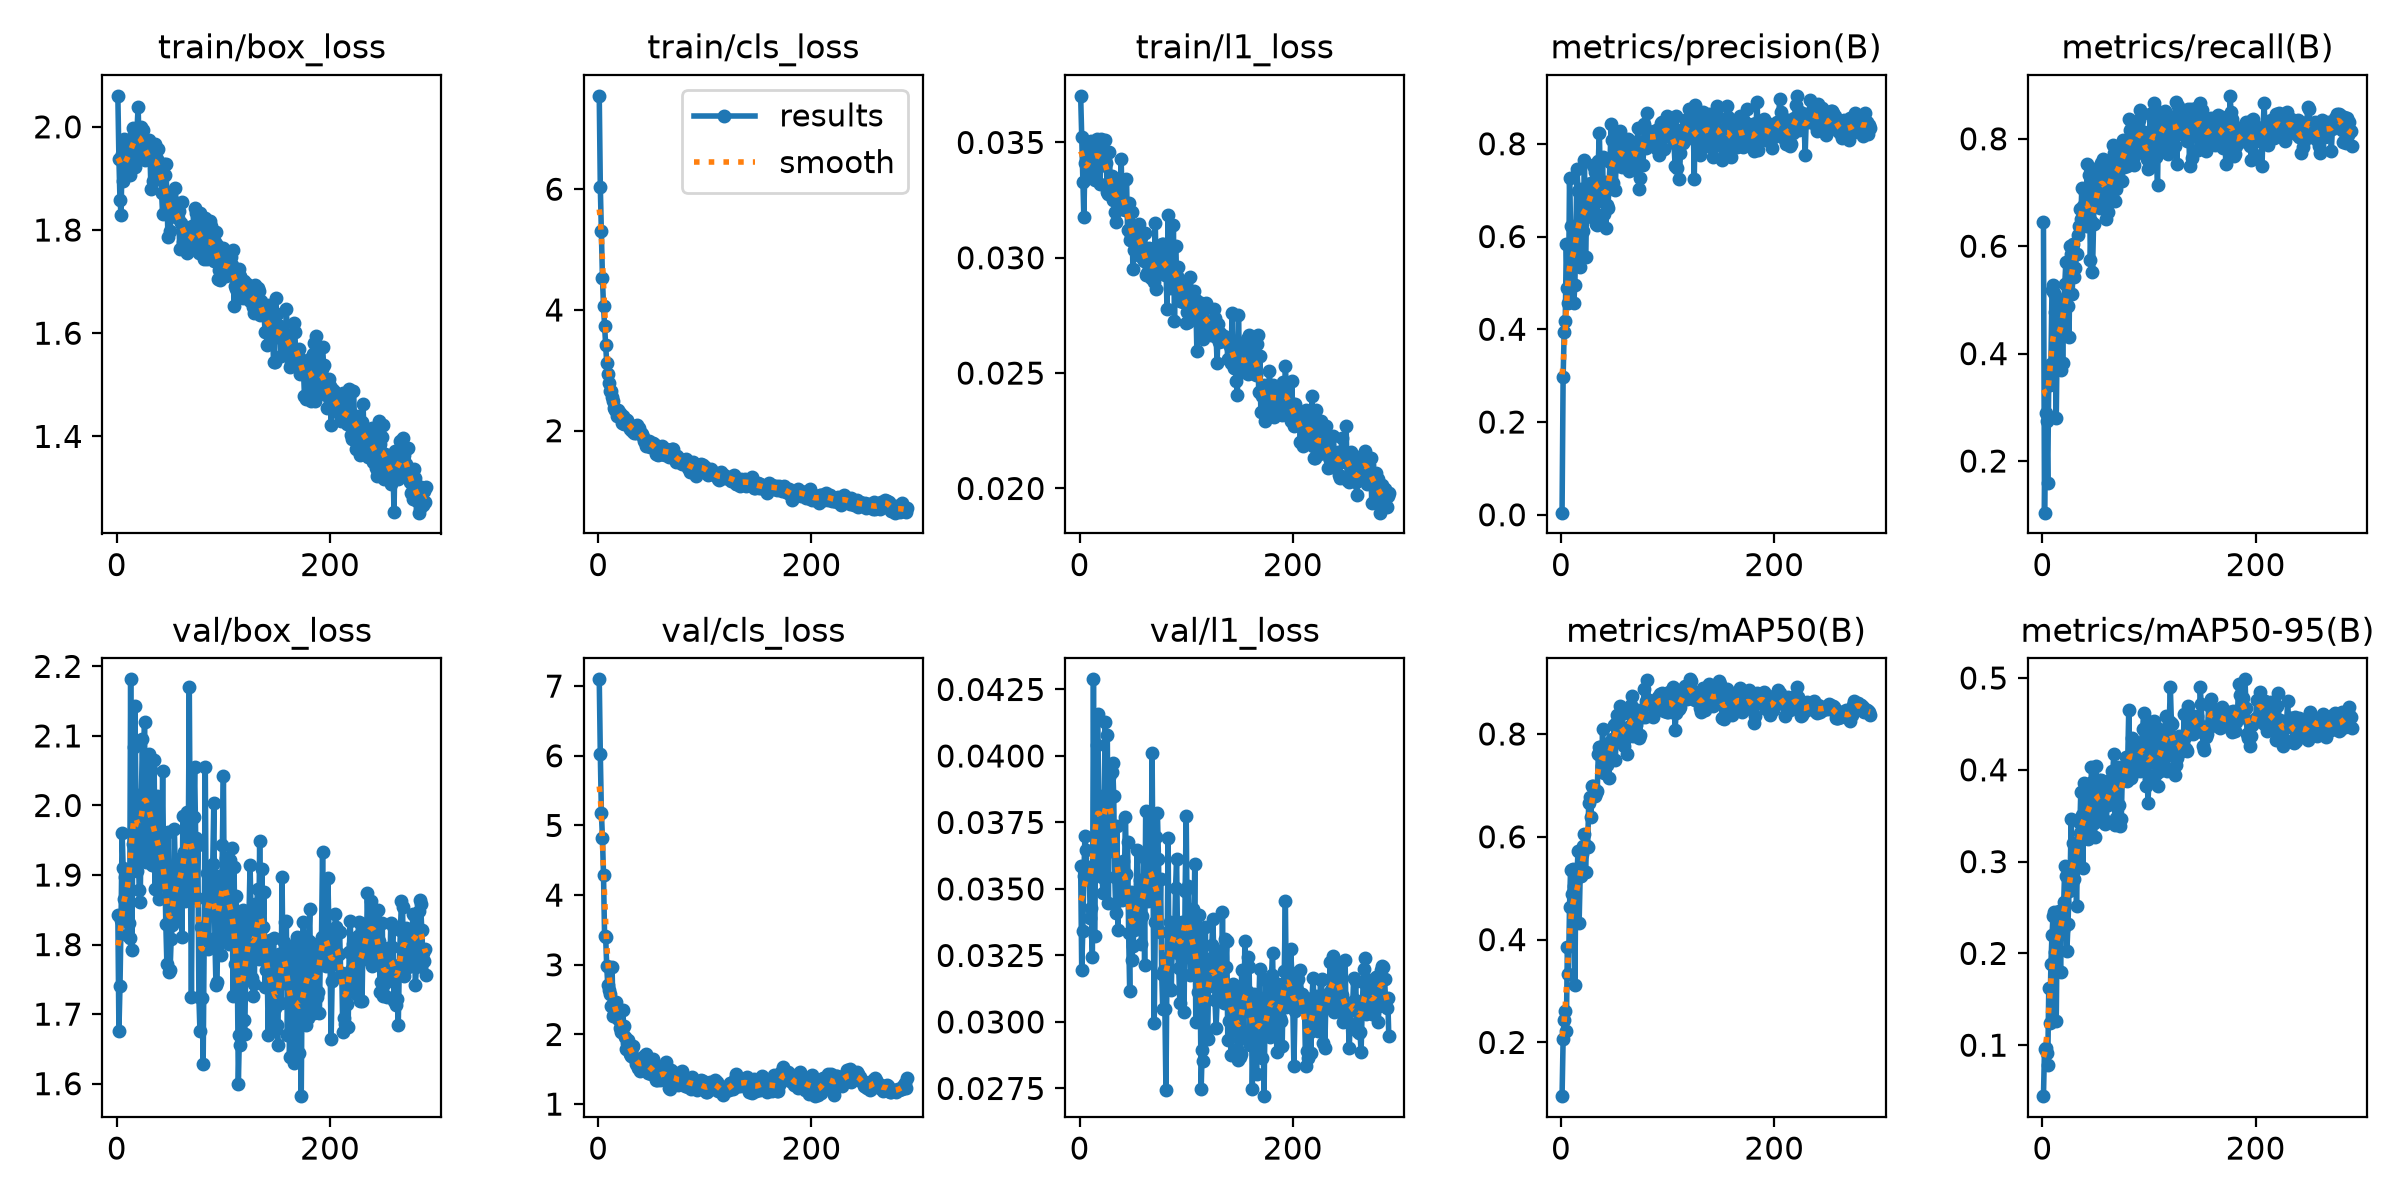

The file beside this chart, header and first rows:
epoch, time, train/box_loss, train/cls_loss, train/l1_loss, metrics/precision(B), metrics/recall(B), metrics/mAP50(B), metrics/mAP50-95(B), val/box_loss, val/cls_loss, val/l1_loss, lr/pg0, lr/pg1, lr/pg2, lr/pg3, lr/pg4, lr/pg5, lr/pg6, lr/pg7
1, 57.19, 2.06, 7.547, 0.03702, 0.00456, 0.645, 0.09543, 0.04448, 1.842, 7.097, 0.03586, 0.009756, 0.003252, 0.009756, 0.003252, 0.07724, 0.07073, 0.009756, 0.003252
2, 83.06, 1.938, 6.037, 0.03523, 0.2964, 0.1038, 0.2057, 0.09616, 1.676, 6.022, 0.03195, 0.0197, 0.006565, 0.0197, 0.006565, 0.05384, 0.04071, 0.0197, 0.006565
3, 106.6, 1.858, 5.312, 0.0333, 0.3941, 0.2895, 0.2432, 0.09693, 1.74, 5.185, 0.03342, 0.02957, 0.009858, 0.02957, 0.009858, 0.03039, 0.01067, 0.02957, 0.009858
4, 131.3, 1.83, 4.532, 0.03175, 0.4182, 0.275, 0.2605, 0.09165, 1.835, 4.821, 0.0355, 0.02973, 0.009909, 0.02973, 0.009909, 0.02973, 0.009909, 0.02973, 0.009909
5, 155.8, 1.947, 4.059, 0.03412, 0.5845, 0.1594, 0.2223, 0.07842, 1.96, 4.283, 0.03698, 0.02963, 0.009878, 0.02963, 0.009878, 0.02963, 0.009878, 0.02963, 0.009878
6, 179.7, 1.895, 3.735, 0.03341, 0.4897, 0.3595, 0.3865, 0.1625, 1.911, 3.412, 0.03647, 0.02954, 0.009848, 0.02954, 0.009848, 0.02954, 0.009848, 0.02954, 0.009848
7, 207.1, 1.976, 3.421, 0.03419, 0.4571, 0.3414, 0.3339, 0.1246, 1.866, 3.405, 0.03553, 0.02945, 0.009817, 0.02945, 0.009817, 0.02945, 0.009817, 0.02945, 0.009817
8, 230.9, 1.908, 3.125, 0.03365, 0.7252, 0.3814, 0.463, 0.1889, 1.897, 2.978, 0.03539, 0.02936, 0.009787, 0.02936, 0.009787, 0.02936, 0.009787, 0.02936, 0.009787
9, 261.9, 1.958, 2.94, 0.0348, 0.6219, 0.5183, 0.5362, 0.2199, 1.847, 2.704, 0.03584, 0.02927, 0.009756, 0.02927, 0.009756, 0.02927, 0.009756, 0.02927, 0.009756
10, 284.8, 1.945, 2.792, 0.03458, 0.4937, 0.5284, 0.4882, 0.2407, 1.814, 2.637, 0.03389, 0.02918, 0.009726, 0.02918, 0.009726, 0.02918, 0.009726, 0.02918, 0.009726
11, 313.2, 1.937, 2.655, 0.03505, 0.5402, 0.5123, 0.5373, 0.2451, 1.831, 2.584, 0.03428, 0.02909, 0.009695, 0.02909, 0.009695, 0.02909, 0.009695, 0.02909, 0.009695
12, 336.5, 1.907, 2.663, 0.03366, 0.4563, 0.4772, 0.5035, 0.2019, 1.81, 2.403, 0.03245, 0.02899, 0.009665, 0.02899, 0.009665, 0.02899, 0.009665, 0.02899, 0.009665
13, 362.5, 1.968, 2.562, 0.03474, 0.4953, 0.2798, 0.3125, 0.1268, 2.181, 2.973, 0.04288, 0.0289, 0.009634, 0.0289, 0.009634, 0.0289, 0.009634, 0.0289, 0.009634
14, 386.7, 1.96, 2.497, 0.03337, 0.6116, 0.4458, 0.5259, 0.2409, 1.792, 2.266, 0.03322, 0.02881, 0.009604, 0.02881, 0.009604, 0.02881, 0.009604, 0.02881, 0.009604
15, 409.5, 1.997, 2.377, 0.03479, 0.7454, 0.4375, 0.5268, 0.2437, 1.945, 2.291, 0.03642, 0.02872, 0.009574, 0.02872, 0.009574, 0.02872, 0.009574, 0.02872, 0.009574
16, 433.2, 1.987, 2.339, 0.03515, 0.6992, 0.4847, 0.5726, 0.2461, 2.084, 2.377, 0.04042, 0.02863, 0.009543, 0.02863, 0.009543, 0.02863, 0.009543, 0.02863, 0.009543
17, 453.8, 1.923, 2.34, 0.0344, 0.5806, 0.3692, 0.4324, 0.1799, 2.144, 2.461, 0.04157, 0.02854, 0.009513, 0.02854, 0.009513, 0.02854, 0.009513, 0.02854, 0.009513
18, 478.3, 1.986, 2.244, 0.0348, 0.5336, 0.4999, 0.524, 0.2324, 2.007, 2.298, 0.0384, 0.02845, 0.009482, 0.02845, 0.009482, 0.02845, 0.009482, 0.02845, 0.009482
19, 501, 1.996, 2.344, 0.03319, 0.702, 0.3826, 0.5243, 0.225, 1.906, 2.217, 0.03588, 0.02836, 0.009452, 0.02836, 0.009452, 0.02836, 0.009452, 0.02836, 0.009452
20, 528.1, 2.038, 2.286, 0.03515, 0.6662, 0.4875, 0.5672, 0.256, 1.962, 2.091, 0.03846, 0.02826, 0.009421, 0.02826, 0.009421, 0.02826, 0.009421, 0.02826, 0.009421
21, 552.8, 1.963, 2.223, 0.03403, 0.6123, 0.5288, 0.5825, 0.2948, 1.878, 2.036, 0.03545, 0.02817, 0.009391, 0.02817, 0.009391, 0.02817, 0.009391, 0.02817, 0.009391
22, 573.9, 1.96, 2.125, 0.03403, 0.7653, 0.5702, 0.6054, 0.2839, 1.861, 2.06, 0.03485, 0.02808, 0.00936, 0.02808, 0.00936, 0.02808, 0.00936, 0.02808, 0.00936
23, 598.9, 2, 2.247, 0.03455, 0.5566, 0.5076, 0.5311, 0.203, 2.004, 2.345, 0.03758, 0.02799, 0.00933, 0.02799, 0.00933, 0.02799, 0.00933, 0.02799, 0.00933
24, 626.3, 1.943, 2.112, 0.03512, 0.6454, 0.488, 0.5815, 0.2316, 2.096, 2.122, 0.04129, 0.0279, 0.009299, 0.0279, 0.009299, 0.0279, 0.009299, 0.0279, 0.009299
25, 648.1, 1.993, 2.193, 0.0341, 0.7134, 0.4308, 0.581, 0.2684, 2.017, 1.968, 0.03858, 0.02781, 0.009269, 0.02781, 0.009269, 0.02781, 0.009269, 0.02781, 0.009269
26, 671.8, 1.936, 2.179, 0.03287, 0.6436, 0.6004, 0.665, 0.2804, 2.121, 1.793, 0.0408, 0.02772, 0.009238, 0.02772, 0.009238, 0.02772, 0.009238, 0.02772, 0.009238
27, 696.6, 1.943, 2.181, 0.03277, 0.6759, 0.5859, 0.6769, 0.3464, 1.919, 1.872, 0.03446, 0.02762, 0.009208, 0.02762, 0.009208, 0.02762, 0.009208, 0.02762, 0.009208
28, 718.6, 1.946, 2.132, 0.03459, 0.716, 0.5101, 0.6382, 0.2957, 2.04, 1.925, 0.03921, 0.02753, 0.009178, 0.02753, 0.009178, 0.02753, 0.009178, 0.02753, 0.009178
29, 744, 1.943, 2.077, 0.03282, 0.6411, 0.6049, 0.6982, 0.3203, 1.933, 1.796, 0.03642, 0.02744, 0.009147, 0.02744, 0.009147, 0.02744, 0.009147, 0.02744, 0.009147
30, 765.9, 1.975, 2.034, 0.03353, 0.755, 0.5427, 0.6988, 0.2815, 2.074, 1.726, 0.03941, 0.02735, 0.009117, 0.02735, 0.009117, 0.02735, 0.009117, 0.02735, 0.009117
31, 790.6, 1.96, 2.086, 0.0325, 0.7498, 0.5595, 0.6833, 0.3137, 1.948, 1.696, 0.03972, 0.02726, 0.009086, 0.02726, 0.009086, 0.02726, 0.009086, 0.02726, 0.009086
32, 815.2, 1.88, 1.995, 0.033, 0.7383, 0.5851, 0.6798, 0.2518, 2.051, 1.804, 0.03851, 0.02717, 0.009056, 0.02717, 0.009056, 0.02717, 0.009056, 0.02717, 0.009056
33, 840.4, 1.935, 2.028, 0.032, 0.6263, 0.6201, 0.6845, 0.3032, 1.914, 1.827, 0.03545, 0.02708, 0.009025, 0.02708, 0.009025, 0.02708, 0.009025, 0.02708, 0.009025
34, 862.8, 1.894, 1.958, 0.03154, 0.6249, 0.6375, 0.689, 0.3432, 1.915, 1.666, 0.0341, 0.02698, 0.008995, 0.02698, 0.008995, 0.02698, 0.008995, 0.02698, 0.008995
35, 887, 1.953, 1.957, 0.03305, 0.7629, 0.6695, 0.761, 0.3312, 2.066, 1.58, 0.03737, 0.02689, 0.008964, 0.02689, 0.008964, 0.02689, 0.008964, 0.02689, 0.008964
36, 910.4, 1.966, 2.09, 0.03341, 0.8237, 0.6507, 0.7738, 0.3754, 1.88, 1.605, 0.03344, 0.0268, 0.008934, 0.0268, 0.008934, 0.0268, 0.008934, 0.0268, 0.008934
37, 933.3, 1.932, 1.989, 0.0328, 0.7062, 0.709, 0.7739, 0.3508, 1.987, 1.52, 0.03531, 0.02671, 0.008903, 0.02671, 0.008903, 0.02671, 0.008903, 0.02671, 0.008903
38, 958.6, 1.937, 2.049, 0.03263, 0.6768, 0.6743, 0.7379, 0.2927, 2.014, 1.556, 0.03592, 0.02662, 0.008873, 0.02662, 0.008873, 0.02662, 0.008873, 0.02662, 0.008873
39, 978.7, 1.956, 1.97, 0.03427, 0.7721, 0.7052, 0.809, 0.3859, 1.921, 1.474, 0.03502, 0.02653, 0.008842, 0.02653, 0.008842, 0.02653, 0.008842, 0.02653, 0.008842
40, 1000, 1.908, 1.963, 0.0321, 0.6481, 0.6608, 0.7235, 0.3425, 1.866, 1.666, 0.03458, 0.02644, 0.008812, 0.02644, 0.008812, 0.02644, 0.008812, 0.02644, 0.008812
41, 1025, 1.907, 1.939, 0.03245, 0.718, 0.6368, 0.7425, 0.3362, 1.916, 1.516, 0.03604, 0.02634, 0.008782, 0.02634, 0.008782, 0.02634, 0.008782, 0.02634, 0.008782
42, 1049, 1.872, 1.894, 0.03211, 0.6173, 0.7529, 0.7543, 0.3685, 1.918, 1.622, 0.03545, 0.02625, 0.008751, 0.02625, 0.008751, 0.02625, 0.008751, 0.02625, 0.008751
43, 1070, 1.83, 1.825, 0.03205, 0.6687, 0.6901, 0.7394, 0.3251, 2.049, 1.697, 0.03771, 0.02616, 0.008721, 0.02616, 0.008721, 0.02616, 0.008721, 0.02616, 0.008721
44, 1095, 1.928, 1.815, 0.03342, 0.6617, 0.7323, 0.754, 0.3773, 1.907, 1.536, 0.03558, 0.02607, 0.00869, 0.02607, 0.00869, 0.02607, 0.00869, 0.02607, 0.00869
45, 1118, 1.906, 1.744, 0.0312, 0.7081, 0.575, 0.715, 0.3447, 1.914, 1.726, 0.03675, 0.02598, 0.00866, 0.02598, 0.00866, 0.02598, 0.00866, 0.02598, 0.00866
46, 1139, 1.927, 1.834, 0.03239, 0.7608, 0.6466, 0.7836, 0.4029, 1.829, 1.53, 0.03335, 0.02589, 0.008629, 0.02589, 0.008629, 0.02589, 0.008629, 0.02589, 0.008629
47, 1166, 1.865, 1.797, 0.03075, 0.8426, 0.552, 0.7774, 0.3862, 1.772, 1.447, 0.03116, 0.0258, 0.008599, 0.0258, 0.008599, 0.0258, 0.008599, 0.0258, 0.008599
48, 1190, 1.787, 1.827, 0.031, 0.8079, 0.6413, 0.7911, 0.3417, 1.961, 1.514, 0.03489, 0.0257, 0.008568, 0.0257, 0.008568, 0.0257, 0.008568, 0.0257, 0.008568
49, 1211, 1.859, 1.729, 0.03197, 0.7163, 0.7445, 0.787, 0.3272, 1.76, 1.521, 0.03234, 0.02561, 0.008538, 0.02561, 0.008538, 0.02561, 0.008538, 0.02561, 0.008538
50, 1237, 1.798, 1.803, 0.0295, 0.7656, 0.7225, 0.8168, 0.4044, 1.763, 1.439, 0.03285, 0.02552, 0.008507, 0.02552, 0.008507, 0.02552, 0.008507, 0.02552, 0.008507
51, 1262, 1.833, 1.791, 0.03034, 0.6999, 0.6793, 0.7485, 0.3481, 1.807, 1.642, 0.03347, 0.02543, 0.008477, 0.02543, 0.008477, 0.02543, 0.008477, 0.02543, 0.008477
52, 1283, 1.859, 1.784, 0.03135, 0.7993, 0.7007, 0.8223, 0.3815, 1.828, 1.555, 0.03427, 0.02534, 0.008446, 0.02534, 0.008446, 0.02534, 0.008446, 0.02534, 0.008446
53, 1307, 1.832, 1.764, 0.03087, 0.7513, 0.7311, 0.8368, 0.3885, 1.883, 1.44, 0.03483, 0.02525, 0.008416, 0.02525, 0.008416, 0.02525, 0.008416, 0.02525, 0.008416
54, 1329, 1.832, 1.621, 0.03136, 0.8223, 0.6705, 0.8148, 0.3507, 1.966, 1.344, 0.03645, 0.02516, 0.008386, 0.02516, 0.008386, 0.02516, 0.008386, 0.02516, 0.008386
55, 1354, 1.881, 1.71, 0.03093, 0.8272, 0.7541, 0.8541, 0.3894, 1.897, 1.352, 0.03364, 0.02507, 0.008355, 0.02507, 0.008355, 0.02507, 0.008355, 0.02507, 0.008355
56, 1379, 1.826, 1.603, 0.03146, 0.7862, 0.725, 0.8031, 0.3716, 1.837, 1.387, 0.03387, 0.02497, 0.008325, 0.02497, 0.008325, 0.02497, 0.008325, 0.02497, 0.008325
57, 1405, 1.823, 1.692, 0.03006, 0.7505, 0.7617, 0.8379, 0.3765, 1.915, 1.428, 0.03535, 0.02488, 0.008294, 0.02488, 0.008294, 0.02488, 0.008294, 0.02488, 0.008294
58, 1429, 1.837, 1.684, 0.03088, 0.7585, 0.7298, 0.8008, 0.3797, 1.863, 1.345, 0.03292, 0.02479, 0.008264, 0.02479, 0.008264, 0.02479, 0.008264, 0.02479, 0.008264
59, 1452, 1.764, 1.619, 0.03014, 0.7648, 0.6972, 0.7764, 0.3404, 1.897, 1.386, 0.03397, 0.0247, 0.008233, 0.0247, 0.008233, 0.0247, 0.008233, 0.0247, 0.008233
60, 1475, 1.814, 1.75, 0.02987, 0.7923, 0.6501, 0.7912, 0.3442, 1.924, 1.501, 0.0362, 0.02461, 0.008203, 0.02461, 0.008203, 0.02461, 0.008203, 0.02461, 0.008203
... 230 more rows
